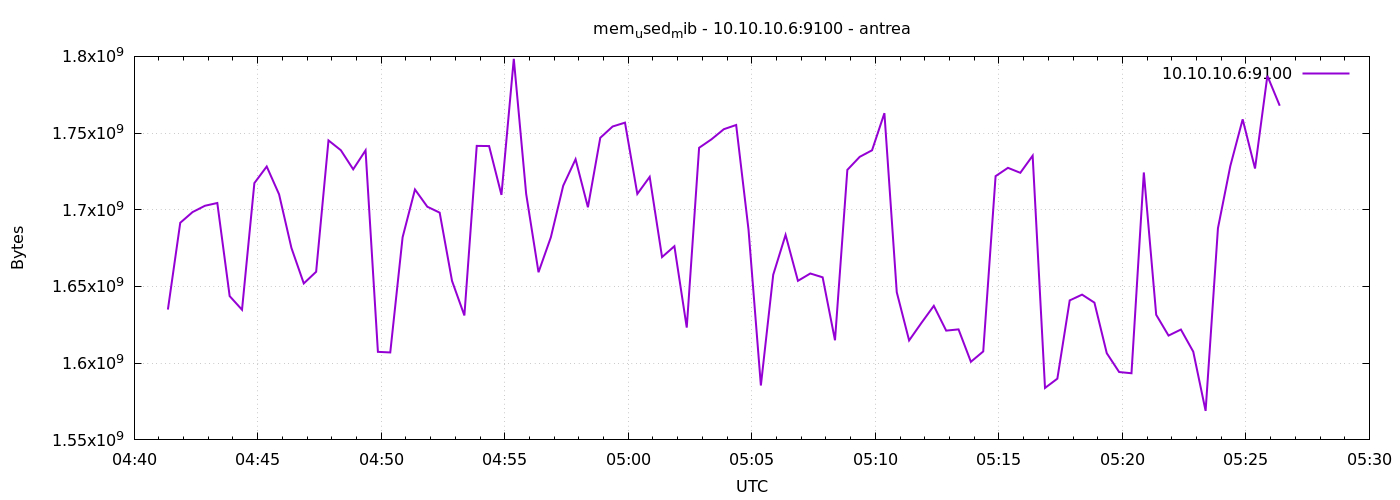

Data behind this chart, as committed beside it:
1777178482	1634963456
1777178512	1691533312
1777178542	1698525184
1777178572	1702625280
1777178602	1704427520
1777178632	1643724800
1777178662	1634840576
1777178692	1717403648
1777178722	1728208896
1777178752	1710075904
1777178782	1675132928
1777178812	1651994624
1777178842	1659600896
1777178872	1745223680
1777178902	1738821632
1777178932	1726390272
1777178962	1738739712
1777178992	1607397376
1777179022	1607004160
1777179052	1682100224
1777179082	1713221632
1777179112	1701990400
1777179142	1698127872
1777179172	1653645312
1777179202	1631113216
1777179232	1741656064
1777179262	1741541376
1777179292	1709707264
1777179322	1798422528
1777179352	1710428160
1777179382	1659281408
1777179412	1682100224
1777179442	1715703808
1777179472	1732952064
1777179502	1701650432
1777179532	1746927616
1777179562	1754296320
1777179592	1756807168
1777179622	1710338048
1777179652	1721450496
1777179682	1669181440
1777179712	1676251136
1777179742	1623212032
1777179772	1740410880
1777179802	1745928192
1777179832	1752526848
1777179862	1755279360
1777179892	1687040000
1777179922	1585471488
1777179952	1657667584
1777179982	1683632128
1777180012	1653682176
1777180042	1658470400
1777180072	1655980032
1777180102	1614946304
1777180132	1726017536
1777180162	1734512640
1777180192	1738805248
1777180222	1762983936
1777180252	1646272512
1777180282	1614827520
... 30 more rows
